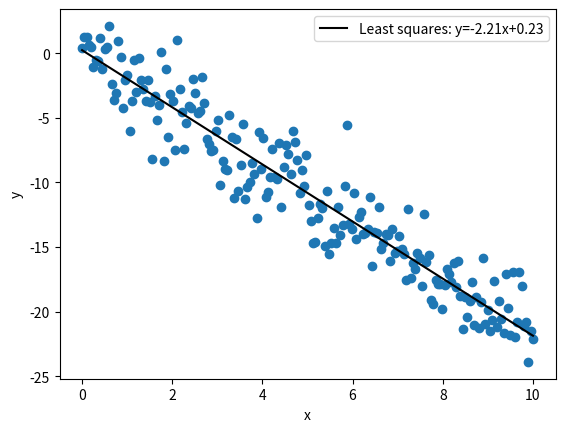

Recreate this plot in Python.
import time
import numpy as np
import matplotlib.pyplot as plt

# import sympy as sym


def ssd(arr1, arr2):
    return np.sum((arr1 - arr2) ** 2)


def main(b0: float, b1: float) -> None:
    """_summary_"""
    N = 10 * 20
    noise_level = 2
    ones = np.ones(N)
    xs = np.linspace(0, 10, N)
    ys = b0 * xs + b1
    ys_noisy = ys + noise_level * np.random.randn(len(xs))

    ### let y = Xb --> b = X^-1 y = (X^T X)^-1 X^T y
    x_mat = np.stack((xs, ones)).T
    pseudo_inverse = (
        np.linalg.inv(x_mat.T @ x_mat) @ x_mat.T
    )  # full pinv calculation (X^T X)^-1 X^T
    b_vec = np.squeeze(pseudo_inverse @ ys)
    # b_vec = np.squeeze(np.linalg.pinv(x_mat) @ ys) # easy-mode pinv calculation
    print(b_vec)
    ys_linalg = b_vec[0] * xs + b_vec[1]

    plt.figure()
    plt.scatter(xs, ys_noisy)
    plt.plot(
        xs,
        ys_linalg,
        c="k",
        label=f"Least squares: y={b_vec[0]:.2f}x+{b_vec[1]:.2f}",
    )
    plt.xlabel("x")
    plt.ylabel("y")
    plt.legend()
    plt.show()


if __name__ == "__main__":
    t0 = time.time()
    main(b1=0.23, b0=-2.21)
    print(f"Program took {time.time() - t0:.3f} seconds.")
